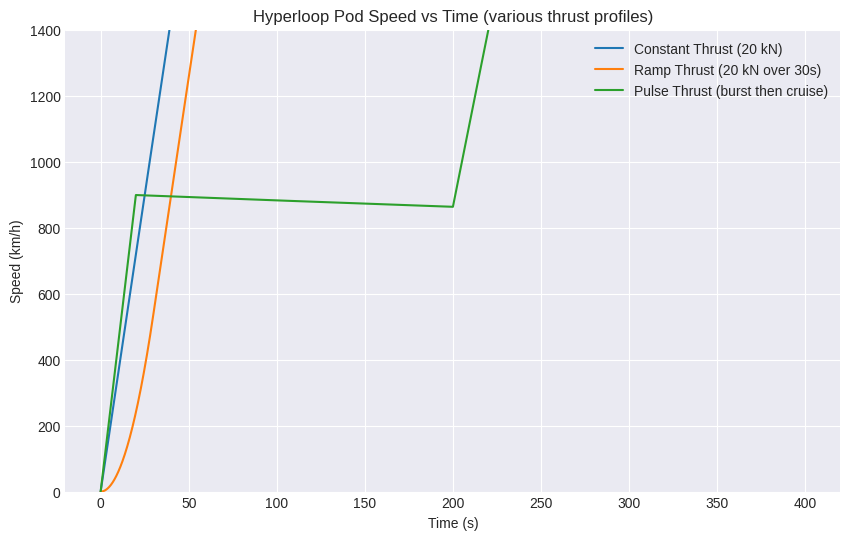
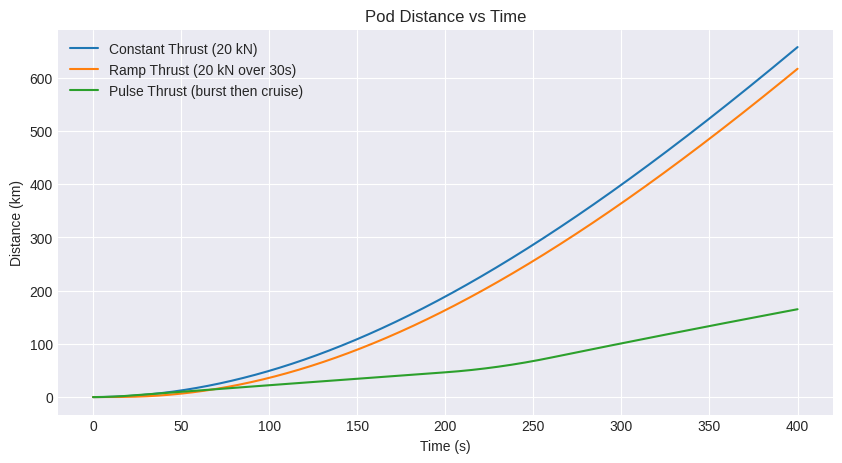
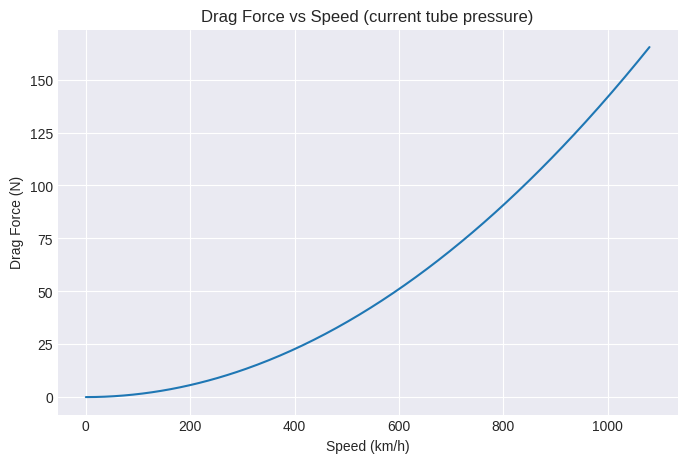
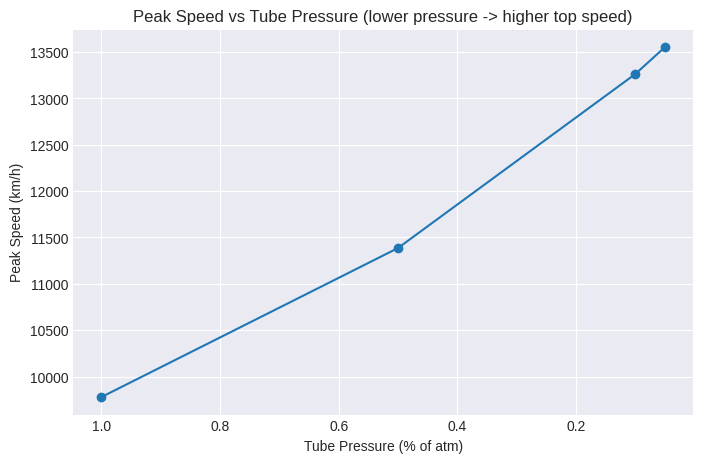

Python code for these plots, in order:
# Cell 1: imports and helper utilities
import numpy as np
import matplotlib.pyplot as plt
from scipy.integrate import odeint
from math import isclose

plt.style.use('seaborn-v0_8-darkgrid')
%matplotlib inline

def to_kmh(m_s):
    return m_s * 3.6

def energy_from_power(power_w, t_s):
    # power_w: array of instantaneous power values (W)
    # t_s: array of time samples (s)
    # returns cumulative energy in kWh
    dt = np.diff(t_s, prepend=t_s[0])
    energy_j = np.sum(power_w * dt)   # Joules
    energy_kwh = energy_j / (3600 * 1000)
    return energy_kwh


# Cell 2: parameters
m = 2000.0           # mass of pod (kg) - reasonable small pod
A = 1.5              # frontal area (m^2)
Cd = 0.2             # drag coefficient (streamlined pod)
rho0 = 1.225         # air density at sea level (kg/m^3)
pressure_fraction = 0.01  # fraction of atmosphere in tube (1% atm)
rho = rho0 * pressure_fraction

# Simulation time
t_final = 400.0      # seconds
dt = 0.1
t = np.arange(0.0, t_final + dt, dt)

# Thrust profile examples (in Newtons)
def thrust_constant(t, F=20000.0):
    return F

def thrust_ramp(t, t_ramp=30.0, F_max=20000.0):
    return F_max * min(1.0, t / t_ramp)

def thrust_pulse(t, pulses=[(0,50,20000),(100,130,15000)], baseline=0.0):
    # pulses: list of tuples (t_start, t_end, F_value)
    F = baseline
    for (ts, te, fv) in pulses:
        if ts <= t <= te:
            F = fv
            break
    return F


# Cell 3: ODE dynamics function
def dynamics(state, time, m, A, Cd, rho, thrust_fn):
    v, x = state  # v (m/s), x (m)
    F_prop = thrust_fn(time)
    F_drag = 0.5 * rho * Cd * A * v**2
    F_net = F_prop - F_drag
    a = F_net / m
    # Prevent negative speeds if drag > thrust and v ~ 0 -> clamp small negative a
    return [a, v]


# Cell 4: run simulation (wrapper)
def run_sim(thrust_fn, m=m, A=A, Cd=Cd, rho=rho, t=t):
    initial = [0.0, 0.0]  # start at rest (v=0 m/s, x=0 m)
    sol = odeint(dynamics, initial, t, args=(m, A, Cd, rho, thrust_fn))
    v = sol[:,0]   # m/s
    x = sol[:,1]   # m
    # compute instantaneous power (P = F_prop * v)
    F_prop_array = np.array([thrust_fn(tt) for tt in t])
    power_w = F_prop_array * v
    energy_kwh = energy_from_power(power_w, t)
    return {'t': t, 'v': v, 'x': x, 'F_prop': F_prop_array, 'power_w': power_w, 'energy_kwh': energy_kwh}


# Cell 5: run and plot a few scenarios
scenarios = {
    'Constant Thrust (20 kN)': lambda tt: thrust_constant(tt, F=20000.0),
    'Ramp Thrust (20 kN over 30s)': lambda tt: thrust_ramp(tt, t_ramp=30.0, F_max=20000.0),
    'Pulse Thrust (burst then cruise)': lambda tt: thrust_pulse(tt, pulses=[(0,20,25000),(200,260,15000)], baseline=0.0)
}

results = {}
plt.figure(figsize=(10,6))
for name, fn in scenarios.items():
    res = run_sim(fn)
    results[name] = res
    plt.plot(res['t'], to_kmh(res['v']), label=name)

plt.xlabel('Time (s)')
plt.ylabel('Speed (km/h)')
plt.title('Hyperloop Pod Speed vs Time (various thrust profiles)')
plt.legend()
plt.ylim(0, 1400)
plt.show()

# Show energy consumed for each scenario
for name,res in results.items():
    print(f"{name}  →  Energy used (kWh): {res['energy_kwh']:.3f}   Max speed (km/h): {to_kmh(np.max(res['v'])):.1f}")


# Cell 6: Distance vs time and time-to-distance helper
plt.figure(figsize=(10,5))
for name,res in results.items():
    plt.plot(res['t'], res['x']/1000.0, label=name)  # km
plt.xlabel('Time (s)')
plt.ylabel('Distance (km)')
plt.title('Pod Distance vs Time')
plt.legend()
plt.show()

# helper: time to reach a given distance (km)
def time_to_distance(res, km):
    idx = np.where(res['x'] >= km*1000.0)[0]
    if len(idx)==0:
        return None
    return res['t'][idx[0]]

target_km = 100.0
for name,res in results.items():
    t_reach = time_to_distance(res, target_km)
    if t_reach is None:
        print(f"{name}: did not reach {target_km} km in simulation time.")
    else:
        print(f"{name}: reached {target_km} km in {t_reach:.1f} s ({t_reach/3600:.2f} hours).")


# Cell 7: Drag force vs speed for current rho, Cd, A
v_test = np.linspace(0, 300, 300)  # m/s
F_drag_test = 0.5 * rho * Cd * A * v_test**2

plt.figure(figsize=(8,5))
plt.plot(v_test*3.6, F_drag_test)
plt.xlabel('Speed (km/h)')
plt.ylabel('Drag Force (N)')
plt.title('Drag Force vs Speed (current tube pressure)')
plt.grid(True)
plt.show()


# Cell 8: sweep pressure_fraction values and show peak speed
pressure_values = [0.01, 0.005, 0.001, 0.0005]  # 1%, 0.5%, 0.1%, 0.05% atm
peak_speeds = []
energy_use = []

for pf in pressure_values:
    rho_local = rho0 * pf
    def thrust_fn(tt): return thrust_ramp(tt, t_ramp=30.0, F_max=20000.0)
    res = run_sim(thrust_fn, rho=rho_local)
    peak_speeds.append(to_kmh(np.max(res['v'])))
    energy_use.append(res['energy_kwh'])

plt.figure(figsize=(8,5))
plt.plot([p*100 for p in pressure_values], peak_speeds, marker='o')
plt.xlabel('Tube Pressure (% of atm)')
plt.ylabel('Peak Speed (km/h)')
plt.title('Peak Speed vs Tube Pressure (lower pressure -> higher top speed)')
plt.gca().invert_xaxis()  # show vacuum left-to-right
plt.show()

for pf,spd,eng in zip(pressure_values, peak_speeds, energy_use):
    print(f"Pressure {pf} (frac): Peak speed {spd:.1f} km/h, Energy {eng:.3f} kWh")


# Cell 9: interactive demo
try:
    from ipywidgets import interact, FloatSlider, IntSlider
    def interactive_run(m_val=2000, Cd_val=0.2, pressure_frac=0.01, Fmax=20000):
        rho_local = rho0 * pressure_frac
        def thrust_fn(tt): return thrust_ramp(tt, t_ramp=30.0, F_max=Fmax)
        res = run_sim(thrust_fn, m=m_val, Cd=Cd_val, rho=rho_local)
        plt.figure(figsize=(9,4))
        plt.plot(res['t'], to_kmh(res['v']))
        plt.xlabel('Time (s)')
        plt.ylabel('Speed (km/h)')
        plt.title('Interactive: Speed vs Time')
        plt.ylim(0, 1400)
        plt.show()
    interact(interactive_run,
             m_val=IntSlider(min=500,max=4000,step=100,value=2000),
             Cd_val=FloatSlider(min=0.08,max=0.35,step=0.01,value=0.2),
             pressure_frac=FloatSlider(min=0.0001,max=0.02,step=0.0005,value=0.01),
             Fmax=IntSlider(min=1000,max=50000,step=500,value=20000))
except Exception as e:
    print("Interactive widgets not available in this Colab environment. You can still change parameters by editing cells directly.")
    print(e)
